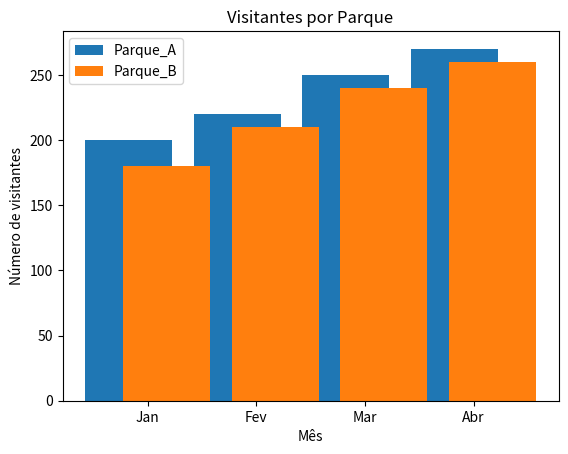

Reproduce this figure in Python.
import matplotlib.pyplot as plt

meses = ["Jan", "Fev", "Mar", "Abr"]
Parque_A = [200, 220, 250, 270]
Parque_B = [180, 210, 240, 260]

posicoes = [0, 1, 2, 3]
largura = 0.35

posicao_A = [p - largura/2 for p in posicoes]
posicao_B = [p + largura/2 for p in posicoes]

plt.bar(posicao_A, Parque_A, label="Parque_A")
plt.bar(posicao_B, Parque_B, label="Parque_B")
plt.xticks(posicoes, meses)
plt.title("Visitantes por Parque")
plt.xlabel("Mês")
plt.ylabel("Número de visitantes")
plt.legend()
plt.show()